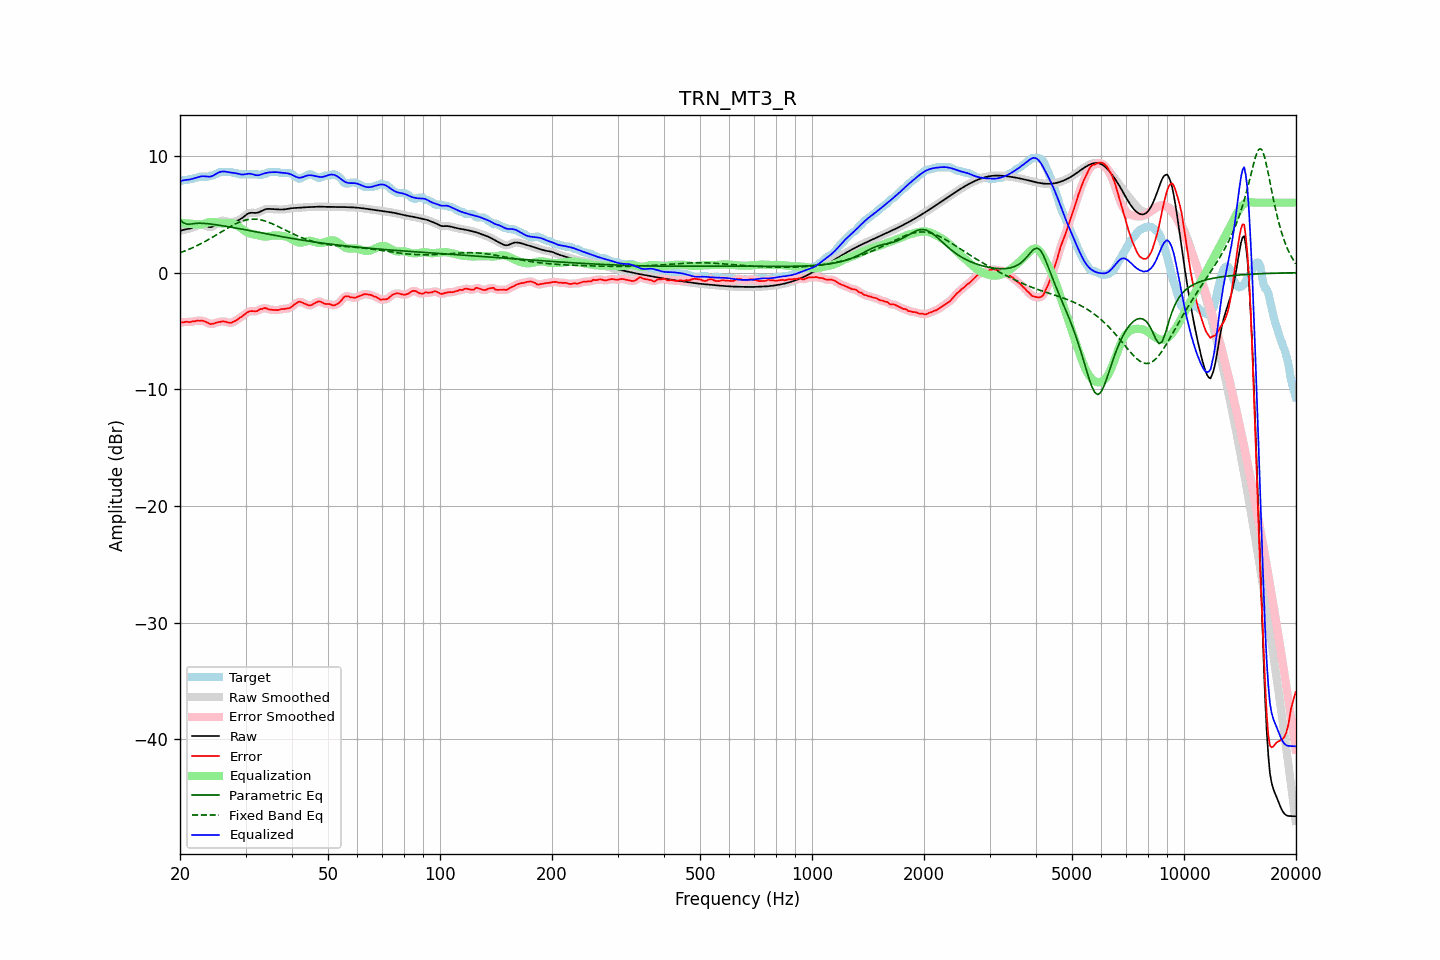

Values plotted in this chart, from the file beside it:
frequency, raw, error, smoothed, error_smoothed, equalization, parametric_eq, fixed_band_eq, equalized_raw, equalized_smoothed, target
20.00, 3.57, -4.26, 3.57, -4.27, 4.27, 4.53, 1.70, 7.84, 7.84, 7.83
20.20, 3.62, -4.26, 3.62, -4.25, 4.26, 4.41, 1.75, 7.88, 7.88, 7.88
20.40, 3.66, -4.26, 3.66, -4.24, 4.25, 4.29, 1.80, 7.91, 7.91, 7.93
20.61, 3.70, -4.23, 3.69, -4.23, 4.24, 4.23, 1.86, 7.93, 7.93, 7.93
20.81, 3.72, -4.21, 3.72, -4.23, 4.23, 4.16, 1.91, 7.95, 7.95, 7.93
21.02, 3.75, -4.22, 3.75, -4.22, 4.21, 4.16, 1.97, 7.96, 7.96, 7.97
21.23, 3.78, -4.25, 3.78, -4.22, 4.20, 4.15, 2.03, 7.98, 7.98, 8.03
21.44, 3.82, -4.21, 3.82, -4.21, 4.19, 4.17, 2.09, 8.01, 8.02, 8.03
21.66, 3.88, -4.17, 3.88, -4.19, 4.18, 4.19, 2.15, 8.05, 8.05, 8.05
21.87, 3.94, -4.18, 3.94, -4.16, 4.16, 4.21, 2.21, 8.09, 8.09, 8.12
22.09, 4.00, -4.13, 4.00, -4.14, 4.14, 4.22, 2.28, 8.14, 8.14, 8.13
22.31, 4.06, -4.11, 4.05, -4.13, 4.13, 4.23, 2.34, 8.18, 8.18, 8.17
22.54, 4.10, -4.13, 4.10, -4.11, 4.12, 4.24, 2.41, 8.22, 8.22, 8.23
22.76, 4.12, -4.11, 4.11, -4.11, 4.13, 4.23, 2.48, 8.25, 8.25, 8.23
22.99, 4.11, -4.12, 4.10, -4.13, 4.16, 4.23, 2.55, 8.27, 8.26, 8.23
23.22, 4.06, -4.16, 4.06, -4.16, 4.20, 4.22, 2.63, 8.26, 8.26, 8.23
23.45, 4.01, -4.22, 4.01, -4.21, 4.24, 4.21, 2.70, 8.25, 8.25, 8.23
23.69, 3.96, -4.27, 3.95, -4.28, 4.28, 4.20, 2.78, 8.24, 8.23, 8.23
23.92, 3.91, -4.35, 3.92, -4.35, 4.31, 4.18, 2.86, 8.22, 8.23, 8.26
24.16, 3.90, -4.42, 3.91, -4.39, 4.34, 4.17, 2.94, 8.24, 8.24, 8.32
24.40, 3.94, -4.39, 3.94, -4.39, 4.34, 4.15, 3.02, 8.28, 8.28, 8.33
24.65, 4.01, -4.36, 4.01, -4.36, 4.34, 4.13, 3.10, 8.34, 8.35, 8.36
24.89, 4.11, -4.32, 4.11, -4.31, 4.32, 4.11, 3.18, 8.43, 8.43, 8.43
25.14, 4.22, -4.27, 4.22, -4.27, 4.29, 4.09, 3.27, 8.51, 8.51, 8.49
25.39, 4.33, -4.22, 4.33, -4.24, 4.25, 4.07, 3.35, 8.59, 8.58, 8.56
25.65, 4.40, -4.22, 4.40, -4.20, 4.23, 4.05, 3.43, 8.63, 8.63, 8.63
25.91, 4.45, -4.18, 4.44, -4.19, 4.22, 4.03, 3.52, 8.66, 8.66, 8.63
26.16, 4.45, -4.17, 4.45, -4.18, 4.22, 4.01, 3.60, 8.67, 8.67, 8.63
26.43, 4.43, -4.20, 4.43, -4.20, 4.23, 3.98, 3.69, 8.66, 8.66, 8.63
26.69, 4.39, -4.24, 4.39, -4.24, 4.24, 3.96, 3.77, 8.64, 8.64, 8.63
26.96, 4.35, -4.28, 4.35, -4.28, 4.25, 3.94, 3.85, 8.61, 8.61, 8.63
27.23, 4.33, -4.30, 4.33, -4.30, 4.25, 3.91, 3.93, 8.58, 8.59, 8.63
27.50, 4.33, -4.30, 4.33, -4.28, 4.24, 3.89, 4.00, 8.57, 8.57, 8.63
27.77, 4.35, -4.23, 4.34, -4.24, 4.21, 3.87, 4.08, 8.55, 8.55, 8.57
28.05, 4.38, -4.15, 4.38, -4.17, 4.16, 3.84, 4.15, 8.54, 8.54, 8.53
28.33, 4.42, -4.10, 4.42, -4.08, 4.09, 3.82, 4.21, 8.51, 8.51, 8.53
28.62, 4.48, -4.00, 4.48, -4.00, 4.00, 3.79, 4.28, 8.48, 8.48, 8.47
28.90, 4.54, -3.89, 4.54, -3.90, 3.90, 3.77, 4.33, 8.44, 8.44, 8.43
29.19, 4.63, -3.80, 4.63, -3.80, 3.79, 3.74, 4.39, 8.42, 8.42, 8.43
29.48, 4.72, -3.71, 4.72, -3.70, 3.69, 3.72, 4.44, 8.40, 8.41, 8.43
29.78, 4.83, -3.60, 4.83, -3.60, 3.59, 3.69, 4.48, 8.42, 8.42, 8.43
30.08, 4.94, -3.49, 4.94, -3.49, 3.50, 3.67, 4.51, 8.44, 8.44, 8.43
30.38, 5.03, -3.39, 5.03, -3.40, 3.44, 3.64, 4.54, 8.47, 8.47, 8.43
30.68, 5.10, -3.33, 5.10, -3.33, 3.38, 3.61, 4.56, 8.48, 8.48, 8.43
30.99, 5.13, -3.30, 5.13, -3.30, 3.34, 3.59, 4.58, 8.47, 8.47, 8.43
31.30, 5.13, -3.29, 5.13, -3.30, 3.31, 3.56, 4.59, 8.44, 8.44, 8.43
31.61, 5.12, -3.30, 5.12, -3.31, 3.27, 3.53, 4.59, 8.40, 8.40, 8.43
31.93, 5.11, -3.31, 5.12, -3.31, 3.24, 3.51, 4.58, 8.36, 8.36, 8.43
32.24, 5.13, -3.29, 5.14, -3.27, 3.21, 3.48, 4.57, 8.35, 8.35, 8.43
32.57, 5.17, -3.20, 5.17, -3.21, 3.18, 3.46, 4.55, 8.35, 8.36, 8.37
32.89, 5.24, -3.11, 5.24, -3.15, 3.15, 3.43, 4.53, 8.39, 8.39, 8.35
33.22, 5.31, -3.12, 5.31, -3.08, 3.13, 3.40, 4.50, 8.44, 8.44, 8.43
33.55, 5.38, -3.05, 5.38, -3.05, 3.11, 3.38, 4.46, 8.49, 8.48, 8.43
33.89, 5.43, -3.03, 5.43, -3.06, 3.10, 3.35, 4.42, 8.53, 8.52, 8.47
34.23, 5.46, -3.08, 5.46, -3.08, 3.10, 3.32, 4.37, 8.55, 8.55, 8.53
34.57, 5.47, -3.13, 5.46, -3.12, 3.11, 3.30, 4.32, 8.58, 8.58, 8.60
34.92, 5.46, -3.17, 5.46, -3.16, 3.14, 3.27, 4.27, 8.60, 8.60, 8.63
35.27, 5.45, -3.18, 5.45, -3.18, 3.16, 3.25, 4.21, 8.61, 8.61, 8.63
35.62, 5.43, -3.19, 5.43, -3.19, 3.18, 3.22, 4.15, 8.62, 8.62, 8.63
35.97, 5.42, -3.20, 5.42, -3.21, 3.19, 3.19, 4.08, 8.62, 8.62, 8.63
... 635 more rows
